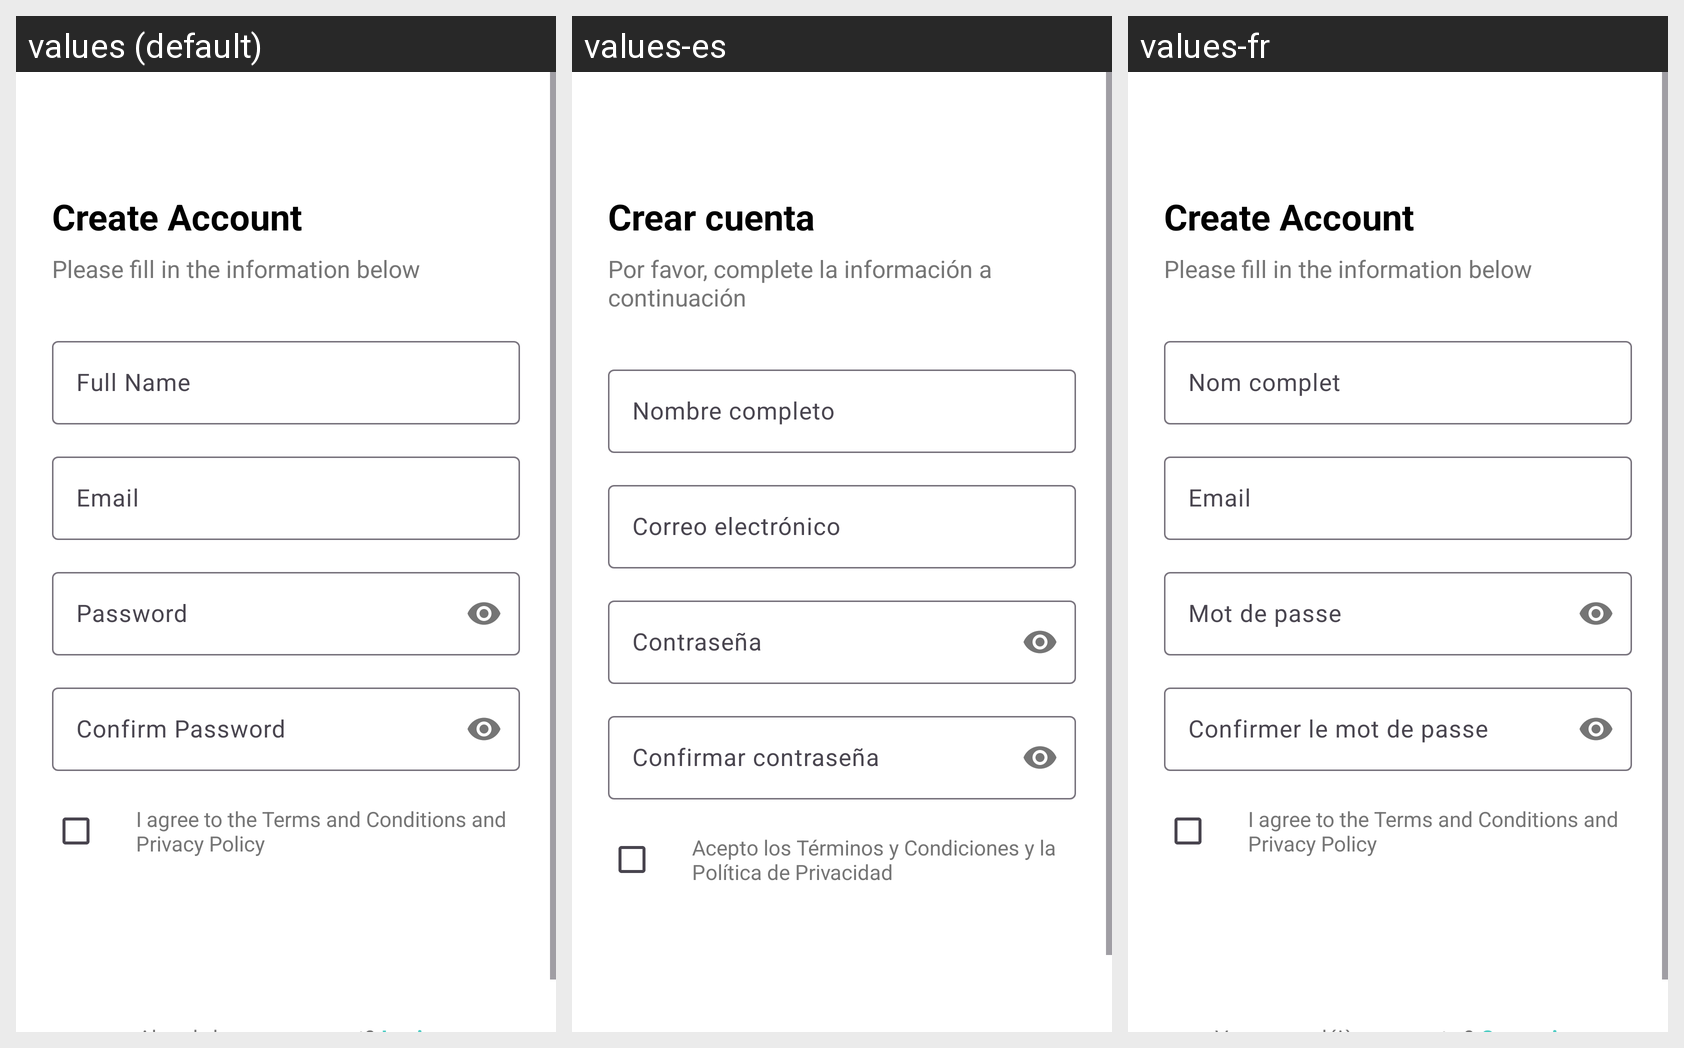

The same Android screen rendered under several of its app's locales, left to right. List the strings drawn on it with the default value and each locale's translation.
Android screen res/layout/activity_register.xml rendered under 3 locales, left to right: values (default), values-es, values-fr. Device: Nexus 5 (rendered at 1080×1920; each locale shown at half size, 540×960, under a caption strip naming it); theme Theme.DiaNerverotect.
Strings drawn on this screen, with the default value and each locale's value (text and hints the layout hard-codes, and strings that could not be matched under every locale, appear in the picture but are not listed):

create_account
  values: Create Account
  values-es: Crear cuenta
  values-fr: Create Account  [not translated; the default value is used]

registration_instruction
  values: Please fill in the information below
  values-es: Por favor, complete la información a continuación
  values-fr: Please fill in the information below  [not translated; the default value is used]

full_name_hint
  values: Full Name
  values-es: Nombre completo
  values-fr: Nom complet

email_hint
  values: Email
  values-es: Correo electrónico
  values-fr: Email

password_hint
  values: Password
  values-es: Contraseña
  values-fr: Mot de passe

confirm_password_hint
  values: Confirm Password
  values-es: Confirmar contraseña
  values-fr: Confirmer le mot de passe

terms_agreement
  values: I agree to the Terms and Conditions and Privacy Policy
  values-es: Acepto los Términos y Condiciones y la Política de Privacidad
  values-fr: I agree to the Terms and Conditions and Privacy Policy  [not translated; the default value is used]
